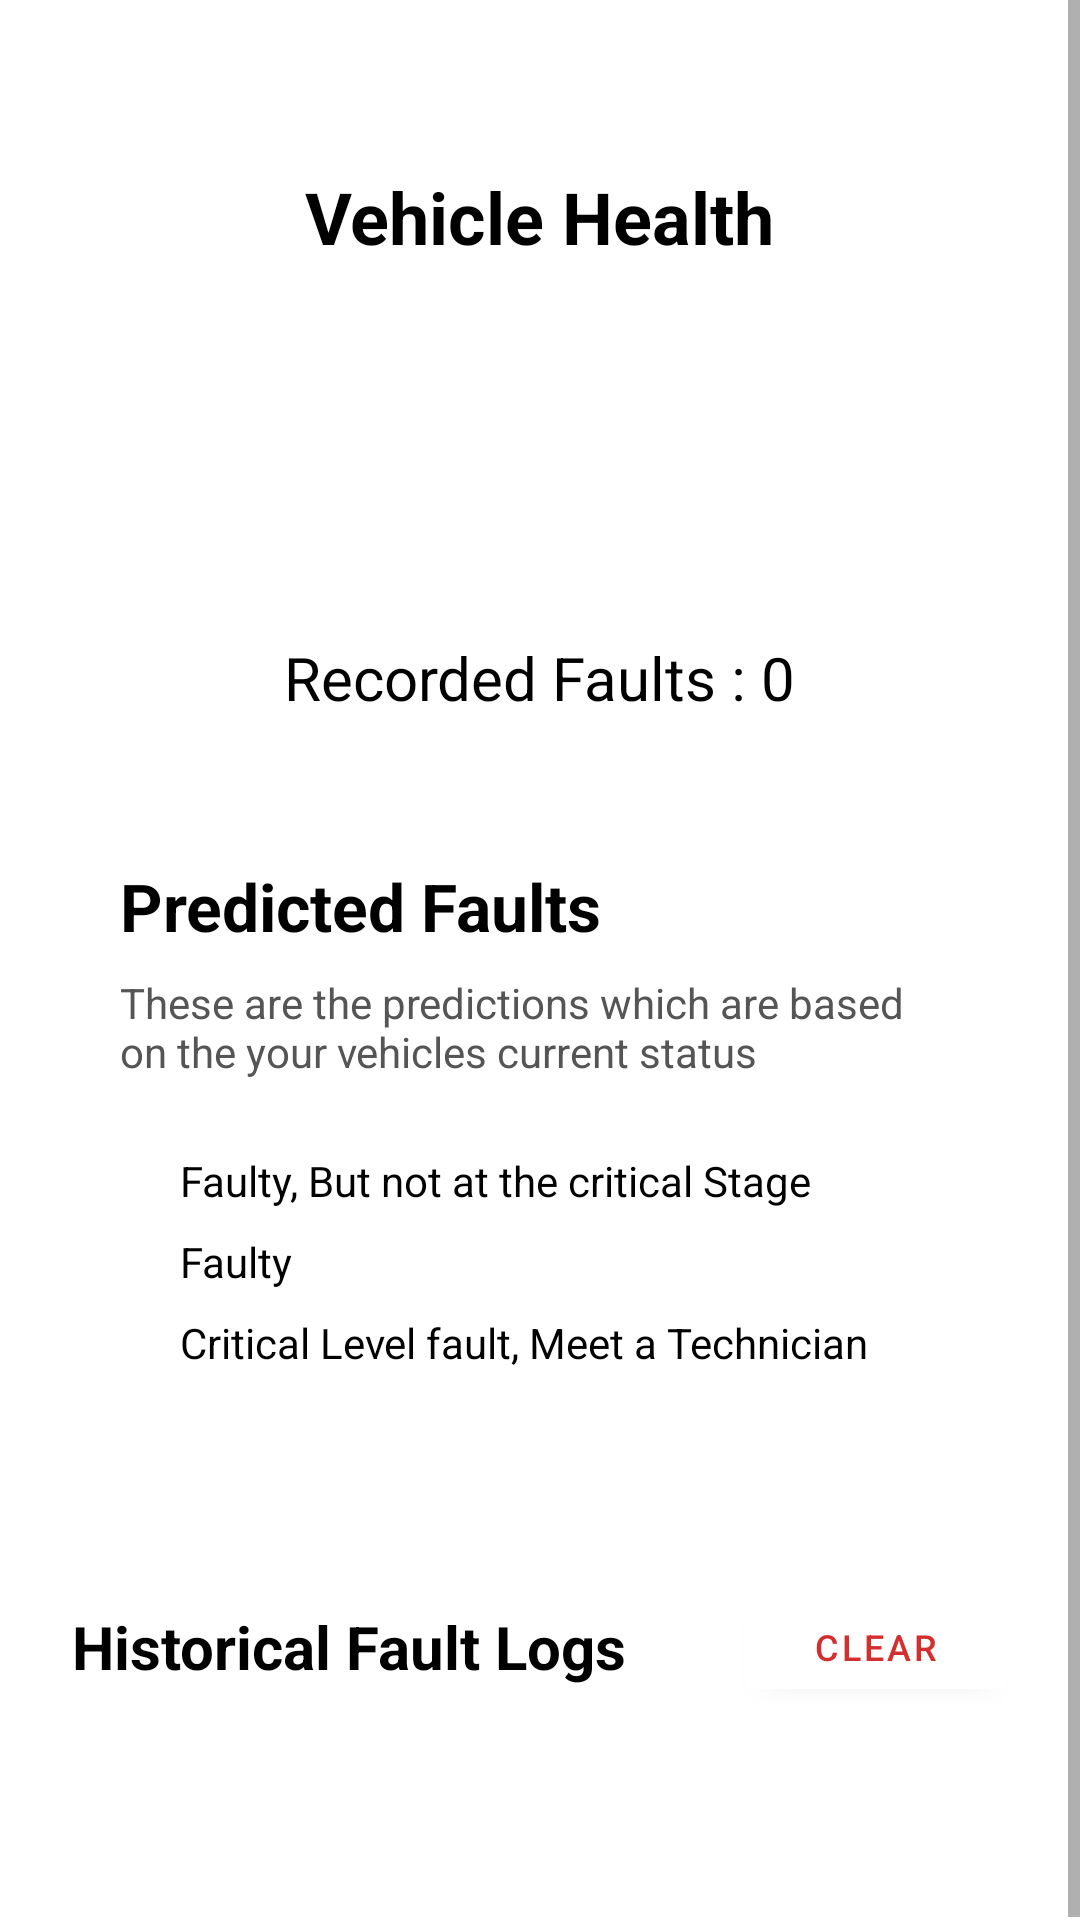

Android layout source for this screen:
<!-- AndroidManifest.xml: application theme Theme.AutoKITT -->
<!-- res/layout/activity_vehicle_health.xml -->
<?xml version="1.0" encoding="utf-8"?>
<ScrollView xmlns:android="http://schemas.android.com/apk/res/android"
    android:layout_width="match_parent"
    android:layout_height="match_parent"
    android:fillViewport="true"
    android:background="@color/white">

    <LinearLayout
        android:layout_width="match_parent"
        android:layout_height="wrap_content"
        android:orientation="vertical"
        android:paddingStart="24dp"
        android:paddingEnd="24dp"
        android:paddingBottom="24dp"
        android:paddingTop="56dp"
        android:gravity="center_horizontal">

        <TextView
            android:layout_width="wrap_content"
            android:layout_height="wrap_content"
            android:text="Vehicle Health"
            android:textSize="24sp"
            android:textStyle="bold"
            android:textColor="@color/black"
            android:layout_marginBottom="32dp"/>

        <Button
            android:id="@+id/btnAdvancedData"
            android:layout_width="match_parent"
            android:layout_height="60dp"
            android:layout_marginBottom="32dp"
            android:background="@drawable/bg_button_white_pill"
            android:backgroundTint="#212738"
            android:elevation="0dp"
            android:text="Advanced Vehicle Data"
            android:textAllCaps="false"
            android:textColor="@color/white"
            android:textSize="16sp"
            android:textStyle="bold" />
            
        <TextView
            android:id="@+id/tvRecordedFaults"
            android:layout_width="wrap_content"
            android:layout_height="wrap_content"
            android:text="Recorded Faults : 0"
            android:textSize="20sp"
            android:textColor="@color/black"
            android:layout_marginBottom="32dp"/>

        <LinearLayout
            android:layout_width="match_parent"
            android:layout_height="wrap_content"
            android:orientation="vertical"
            android:padding="16dp"
            android:background="@drawable/bg_button_white_pill" 
            android:backgroundTint="@color/white"
            android:elevation="4dp"
            android:layout_marginBottom="32dp">
            
            <TextView
                android:layout_width="wrap_content"
                android:layout_height="wrap_content"
                android:text="Predicted Faults"
                android:textSize="22sp"
                android:textStyle="bold"
                android:textColor="@color/black"
                android:layout_marginBottom="8dp"/>
                
            <TextView
                android:layout_width="wrap_content"
                android:layout_height="wrap_content"
                android:text="These are the predictions which are based on the your vehicles current status"
                android:textSize="14sp"
                android:textColor="#555555"
                android:layout_marginBottom="24dp"/>
                
            
             <LinearLayout
                android:layout_width="match_parent"
                android:layout_height="wrap_content"
                android:orientation="vertical"
                android:layout_marginBottom="24dp">
                
                <LinearLayout
                    android:layout_width="match_parent"
                    android:layout_height="wrap_content"
                    android:orientation="horizontal"
                    android:gravity="center_vertical"
                    android:layout_marginBottom="8dp">
                    <View
                         android:layout_width="12dp"
                         android:layout_height="12dp"
                         android:background="@drawable/bg_button_white_pill"
                         android:backgroundTint="#4CAF50"
                         android:layout_marginEnd="8dp"/>
                    <TextView
                        android:layout_width="wrap_content"
                        android:layout_height="wrap_content"
                        android:text="Faulty, But not at the critical Stage"
                        android:textColor="@color/black"/>
                </LinearLayout>

                <LinearLayout
                    android:layout_width="match_parent"
                    android:layout_height="wrap_content"
                    android:orientation="horizontal"
                    android:gravity="center_vertical"
                    android:layout_marginBottom="8dp">
                    <View
                         android:layout_width="12dp"
                         android:layout_height="12dp"
                         android:background="@drawable/bg_button_white_pill"
                         android:backgroundTint="#FFC107"
                         android:layout_marginEnd="8dp"/>
                    <TextView
                        android:layout_width="wrap_content"
                        android:layout_height="wrap_content"
                        android:text="Faulty"
                        android:textColor="@color/black"/>
                </LinearLayout>

                <LinearLayout
                    android:layout_width="match_parent"
                    android:layout_height="wrap_content"
                    android:orientation="horizontal"
                    android:gravity="center_vertical">
                    <View
                         android:layout_width="12dp"
                         android:layout_height="12dp"
                         android:background="@drawable/bg_button_white_pill"
                         android:backgroundTint="@color/danger_red"
                         android:layout_marginEnd="8dp"/>
                    <TextView
                        android:layout_width="wrap_content"
                        android:layout_height="wrap_content"
                        android:text="Critical Level fault, Meet a Technician"
                        android:textColor="@color/black"/>
                </LinearLayout>
             </LinearLayout>

        </LinearLayout>
        
        <LinearLayout
            android:layout_width="match_parent"
            android:layout_height="wrap_content"
            android:orientation="horizontal"
            android:gravity="center_vertical"
            android:layout_marginBottom="16dp">
            
            <TextView
                android:layout_width="0dp"
                android:layout_weight="1"
                android:layout_height="wrap_content"
                android:text="Historical Fault Logs"
                android:textSize="20sp"
                android:textStyle="bold"
                android:textColor="@color/black"/>

            <Button
                android:id="@+id/btnClearFaults"
                android:layout_width="wrap_content"
                android:layout_height="wrap_content"
                android:backgroundTint="@color/white"
                android:elevation="0dp"
                android:minHeight="40dp"
                android:text="Clear"
                android:textColor="@color/danger_red"
                android:textSize="12sp" />
        </LinearLayout>

        <LinearLayout
            android:id="@+id/llFaultHistory"
            android:layout_width="match_parent"
            android:layout_height="wrap_content"
            android:orientation="vertical"
            android:layout_marginBottom="32dp"/>
    </LinearLayout>
</ScrollView>
<!-- resources referenced by this layout -->
<resources>
  <color name="black">#FF000000</color>
  <color name="danger_red">#D32F2F</color>
  <color name="white">#FFFFFFFF</color>
  <style name="Theme.AutoKITT" parent="Theme.MaterialComponents.DayNight.NoActionBar">
          
          <item name="colorPrimary">@color/purple_500</item>
          <item name="colorPrimaryVariant">@color/purple_700</item>
          <item name="colorOnPrimary">@color/white</item>
          
          <item name="colorSecondary">@color/teal_200</item>
          <item name="colorSecondaryVariant">@color/teal_700</item>
          <item name="colorOnSecondary">@color/black</item>
          
          <item name="android:statusBarColor">@color/white</item>
          <item name="android:windowLightStatusBar">true</item>
          
          <item name="android:navigationBarColor">@color/white</item>
          <item name="android:windowLightNavigationBar">true</item>
          
      </style>
  <color name="purple_500">#FF6200EE</color>
  <color name="purple_700">#FF3700B3</color>
  <color name="teal_200">#FF03DAC5</color>
  <color name="teal_700">#FF018786</color>
</resources>
